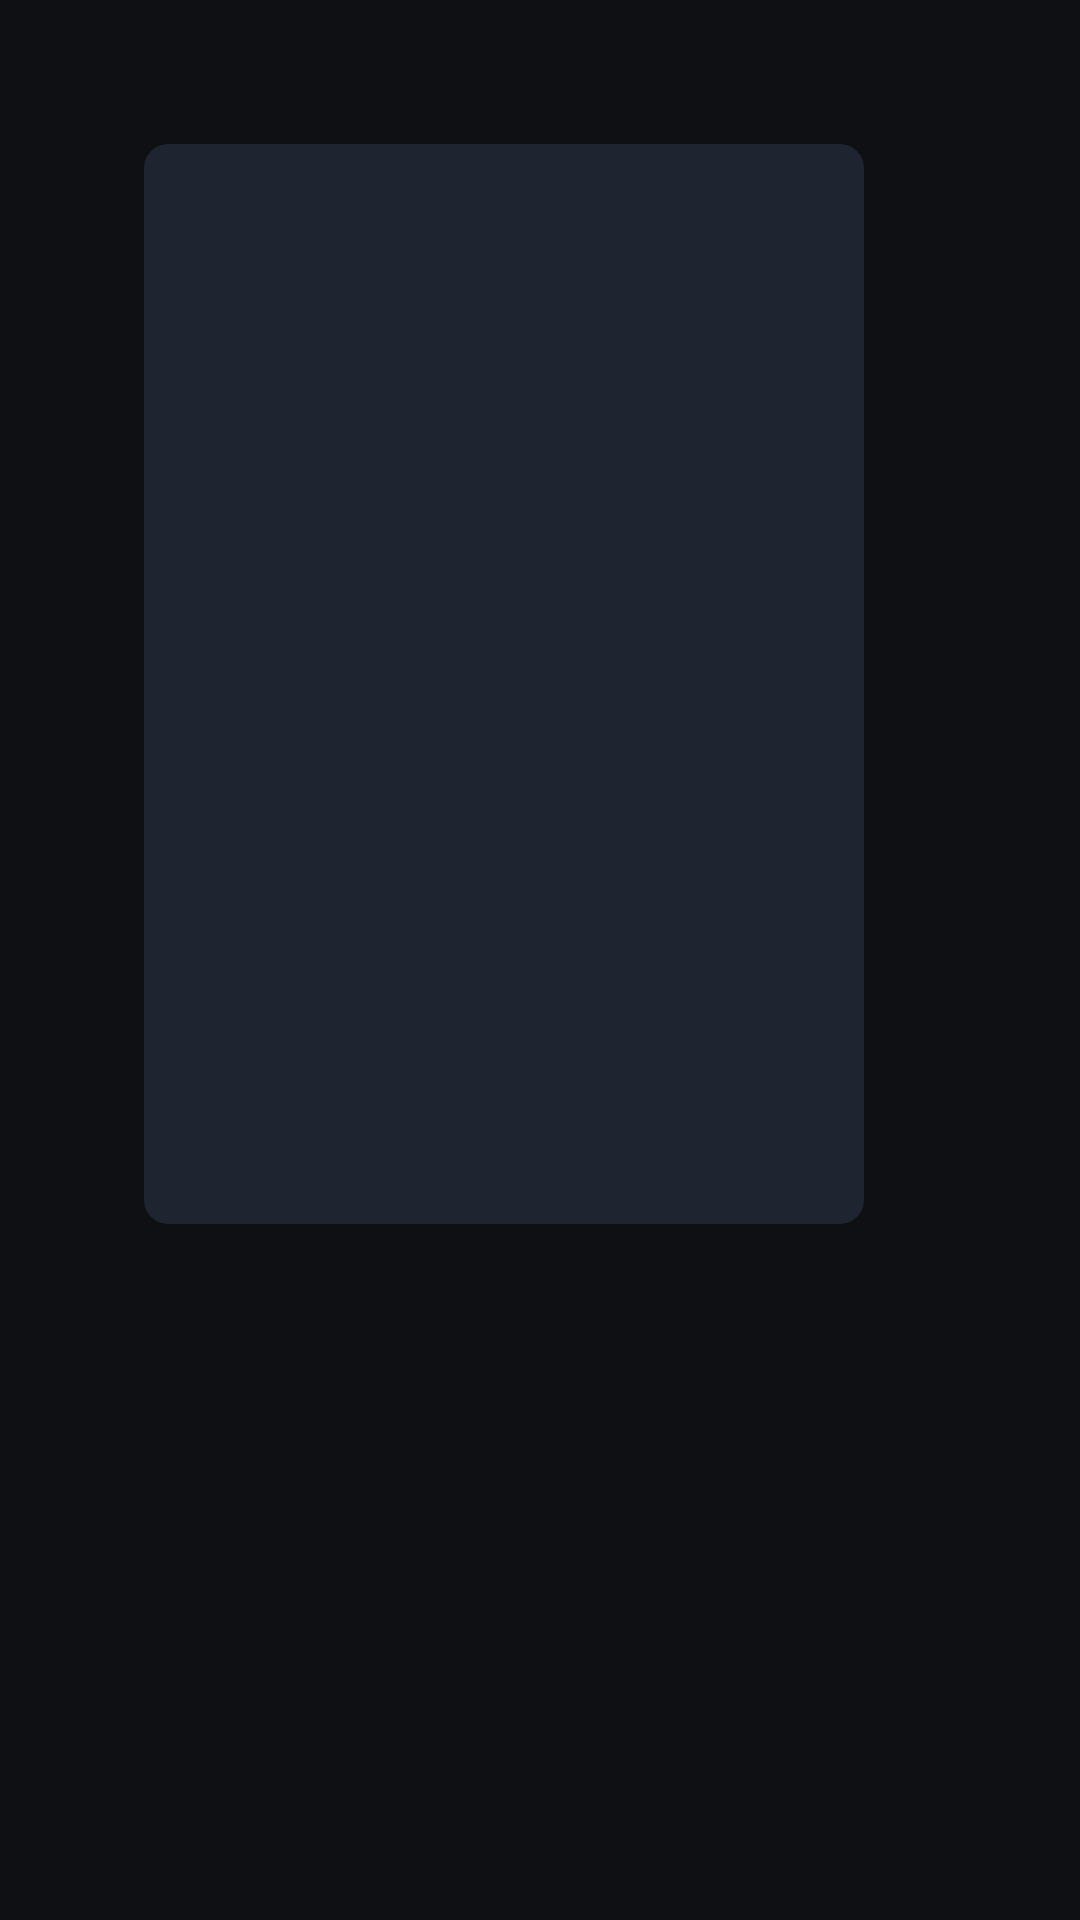

Write the Android layout XML for this screen, with the resource values it uses.
<!-- AndroidManifest.xml: application theme Theme.KasidTV -->
<!-- res/layout/activity_details.xml -->
<?xml version="1.0" encoding="utf-8"?>
<ScrollView xmlns:android="http://schemas.android.com/apk/res/android"
    android:layout_width="match_parent"
    android:layout_height="match_parent"
    android:background="@color/bg"
    android:fillViewport="true">

    <LinearLayout
        android:layout_width="match_parent"
        android:layout_height="wrap_content"
        android:orientation="vertical"
        android:padding="48dp">

        <LinearLayout
            android:layout_width="match_parent"
            android:layout_height="wrap_content"
            android:orientation="horizontal">

            <ImageView
                android:id="@+id/ivPoster"
                android:layout_width="240dp"
                android:layout_height="360dp"
                android:background="@drawable/poster_placeholder"
                android:scaleType="centerCrop" />

            <LinearLayout
                android:layout_width="0dp"
                android:layout_weight="1"
                android:layout_height="wrap_content"
                android:orientation="vertical"
                android:paddingStart="36dp">

                <TextView
                    android:id="@+id/tvTitle"
                    style="@style/Text.KasidTV.Title"
                    android:textSize="34sp"
                    android:layout_width="match_parent"
                    android:layout_height="wrap_content"
                    android:layout_marginBottom="10dp" />

                <TextView
                    android:id="@+id/tvMeta"
                    android:layout_width="match_parent"
                    android:layout_height="wrap_content"
                    style="@style/Text.KasidTV.Meta"
                    android:textSize="17sp"
                    android:layout_marginBottom="16dp" />

                <TextView
                    android:id="@+id/tvPlot"
                    android:layout_width="match_parent"
                    android:layout_height="wrap_content"
                    style="@style/Text.KasidTV.Body"
                    android:layout_marginBottom="28dp" />

                <LinearLayout
                    android:layout_width="wrap_content"
                    android:layout_height="wrap_content"
                    android:orientation="horizontal">

                    <Button
                        android:id="@+id/btnPlay"
                        android:layout_width="wrap_content"
                        android:layout_height="wrap_content"
                        android:background="@drawable/btn_bg"
                        android:text="@string/play"
                        android:textColor="@color/on_accent"
                        android:textSize="20sp"
                        android:textStyle="bold"
                        android:paddingStart="48dp"
                        android:paddingEnd="48dp"
                        android:paddingTop="12dp"
                        android:paddingBottom="12dp"
                        android:layout_marginEnd="16dp" />

                    <ProgressBar
                        android:id="@+id/pbLoading"
                        android:layout_width="48dp"
                        android:layout_height="48dp"
                        android:layout_gravity="center_vertical"
                        android:visibility="gone" />
                </LinearLayout>
            </LinearLayout>
        </LinearLayout>

        <TextView
            android:id="@+id/tvSeasonsLabel"
            android:layout_width="wrap_content"
            android:layout_height="wrap_content"
            style="@style/Text.KasidTV.Header"
            android:text="@string/season"
            android:layout_marginTop="36dp"
            android:layout_marginBottom="12dp"
            android:visibility="gone" />

        <androidx.recyclerview.widget.RecyclerView
            android:id="@+id/rvSeasons"
            android:layout_width="match_parent"
            android:layout_height="wrap_content"
            android:visibility="gone"
            android:layout_marginBottom="8dp" />

        <TextView
            android:id="@+id/tvEpisodesLabel"
            android:layout_width="wrap_content"
            android:layout_height="wrap_content"
            style="@style/Text.KasidTV.Header"
            android:text="@string/episodes"
            android:layout_marginTop="16dp"
            android:layout_marginBottom="12dp"
            android:visibility="gone" />

        <androidx.recyclerview.widget.RecyclerView
            android:id="@+id/rvEpisodes"
            android:layout_width="match_parent"
            android:layout_height="wrap_content"
            android:visibility="gone" />
    </LinearLayout>
</ScrollView>
<!-- resources referenced by this layout -->
<resources>
  <color name="bg">#0E1013</color>
  <color name="on_accent">#0E1013</color>
  <!-- drawable poster_placeholder (drawable) -->
  <?xml version="1.0" encoding="utf-8"?>
  <shape xmlns:android="http://schemas.android.com/apk/res/android" android:shape="rectangle">
      <corners android:radius="8dp" />
      <solid android:color="@color/surface2" />
  </shape>
  <string name="episodes">Episodes</string>
  <string name="play">Play</string>
  <string name="season">Season</string>
  <style name="Text.KasidTV.Body">
          <item name="android:textColor">@color/text_secondary</item>
          <item name="android:textSize">16sp</item>
          <item name="android:lineSpacingExtra">4dp</item>
      </style>
  <style name="Text.KasidTV.Header">
          <item name="android:textColor">@color/text_primary</item>
          <item name="android:textSize">24sp</item>
          <item name="android:textStyle">bold</item>
      </style>
  <style name="Text.KasidTV.Meta">
          <item name="android:textColor">@color/text_secondary</item>
          <item name="android:textSize">14sp</item>
      </style>
  <style name="Text.KasidTV.Title">
          <item name="android:textColor">@color/text_primary</item>
          <item name="android:textSize">20sp</item>
          <item name="android:textStyle">bold</item>
      </style>
  <style name="Theme.KasidTV" parent="android:Theme.Material.NoActionBar">
          <item name="android:windowBackground">@color/bg</item>
          <item name="android:colorBackground">@color/bg</item>
          <item name="android:textColorPrimary">@color/text_primary</item>
          <item name="android:textColorSecondary">@color/text_secondary</item>
          <item name="android:colorAccent">@color/accent</item>
          <item name="android:editTextStyle">@style/Widget.KasidTV.EditText</item>
      </style>
  <color name="accent">#FFB020</color>
  <color name="accent_pressed">#E09A00</color>
  <color name="surface2">#1F2530</color>
  <color name="text_secondary">#9AA3B2</color>
  <color name="text_primary">#F5F7FA</color>
  <style name="Widget.KasidTV.EditText" parent="android:Widget.Material.EditText">
          <item name="android:textColor">@color/text_primary</item>
          <item name="android:textColorHint">@color/text_secondary</item>
          <item name="android:background">@drawable/edit_bg</item>
          <item name="android:padding">16dp</item>
          <item name="android:textSize">18sp</item>
      </style>
  <!-- drawable edit_bg (drawable) -->
  <?xml version="1.0" encoding="utf-8"?>
  <selector xmlns:android="http://schemas.android.com/apk/res/android">
      <item android:state_focused="true">
          <shape android:shape="rectangle">
              <corners android:radius="10dp" />
              <solid android:color="@color/surface" />
              <stroke android:width="2dp" android:color="@color/accent" />
          </shape>
      </item>
      <item>
          <shape android:shape="rectangle">
              <corners android:radius="10dp" />
              <solid android:color="@color/surface" />
              <stroke android:width="1dp" android:color="@color/divider" />
          </shape>
      </item>
  </selector>
  <color name="surface">#171B23</color>
  <color name="divider">#262C38</color>
</resources>
